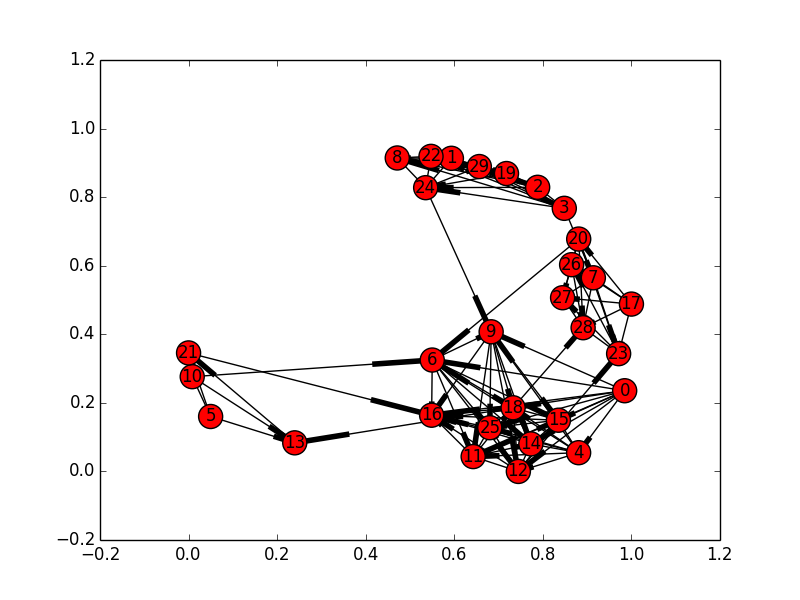

Data behind this chart, as committed beside it:
6, 9, 5
26, 28, 5
17, 20, 5
2, 22, 5
23, 26, 5
3, 7, 1
3, 24, 5
8, 24, 5
19, 29, 5
14, 18, 5
6, 25, 5
0, 4, 5
7, 28, 5
27, 28, 5
9, 14, 5
10, 13, 5
4, 16, 5
19, 24, 5
9, 16, 5
14, 15, 5
5, 21, 5
18, 25, 5
23, 28, 5
4, 15, 5
16, 18, 5
11, 15, 5
15, 16, 5
6, 16, 5
11, 16, 5
19, 22, 5
0, 14, 5
18, 13, 1
17, 26, 5
4, 12, 5
9, 25, 5
6, 14, 5
20, 26, 5
0, 11, 5
24, 9, 1
15, 25, 5
6, 11, 5
0, 18, 5
12, 18, 5
1, 19, 5
22, 29, 5
2, 24, 5
17, 27, 5
4, 11, 5
5, 10, 5
4, 6, 5
3, 22, 5
8, 22, 5
14, 25, 5
20, 28, 5
7, 17, 5
12, 23, 1
11, 25, 5
2, 29, 5
1, 3, 5
2, 8, 5
5, 13, 5
... 57 more rows
